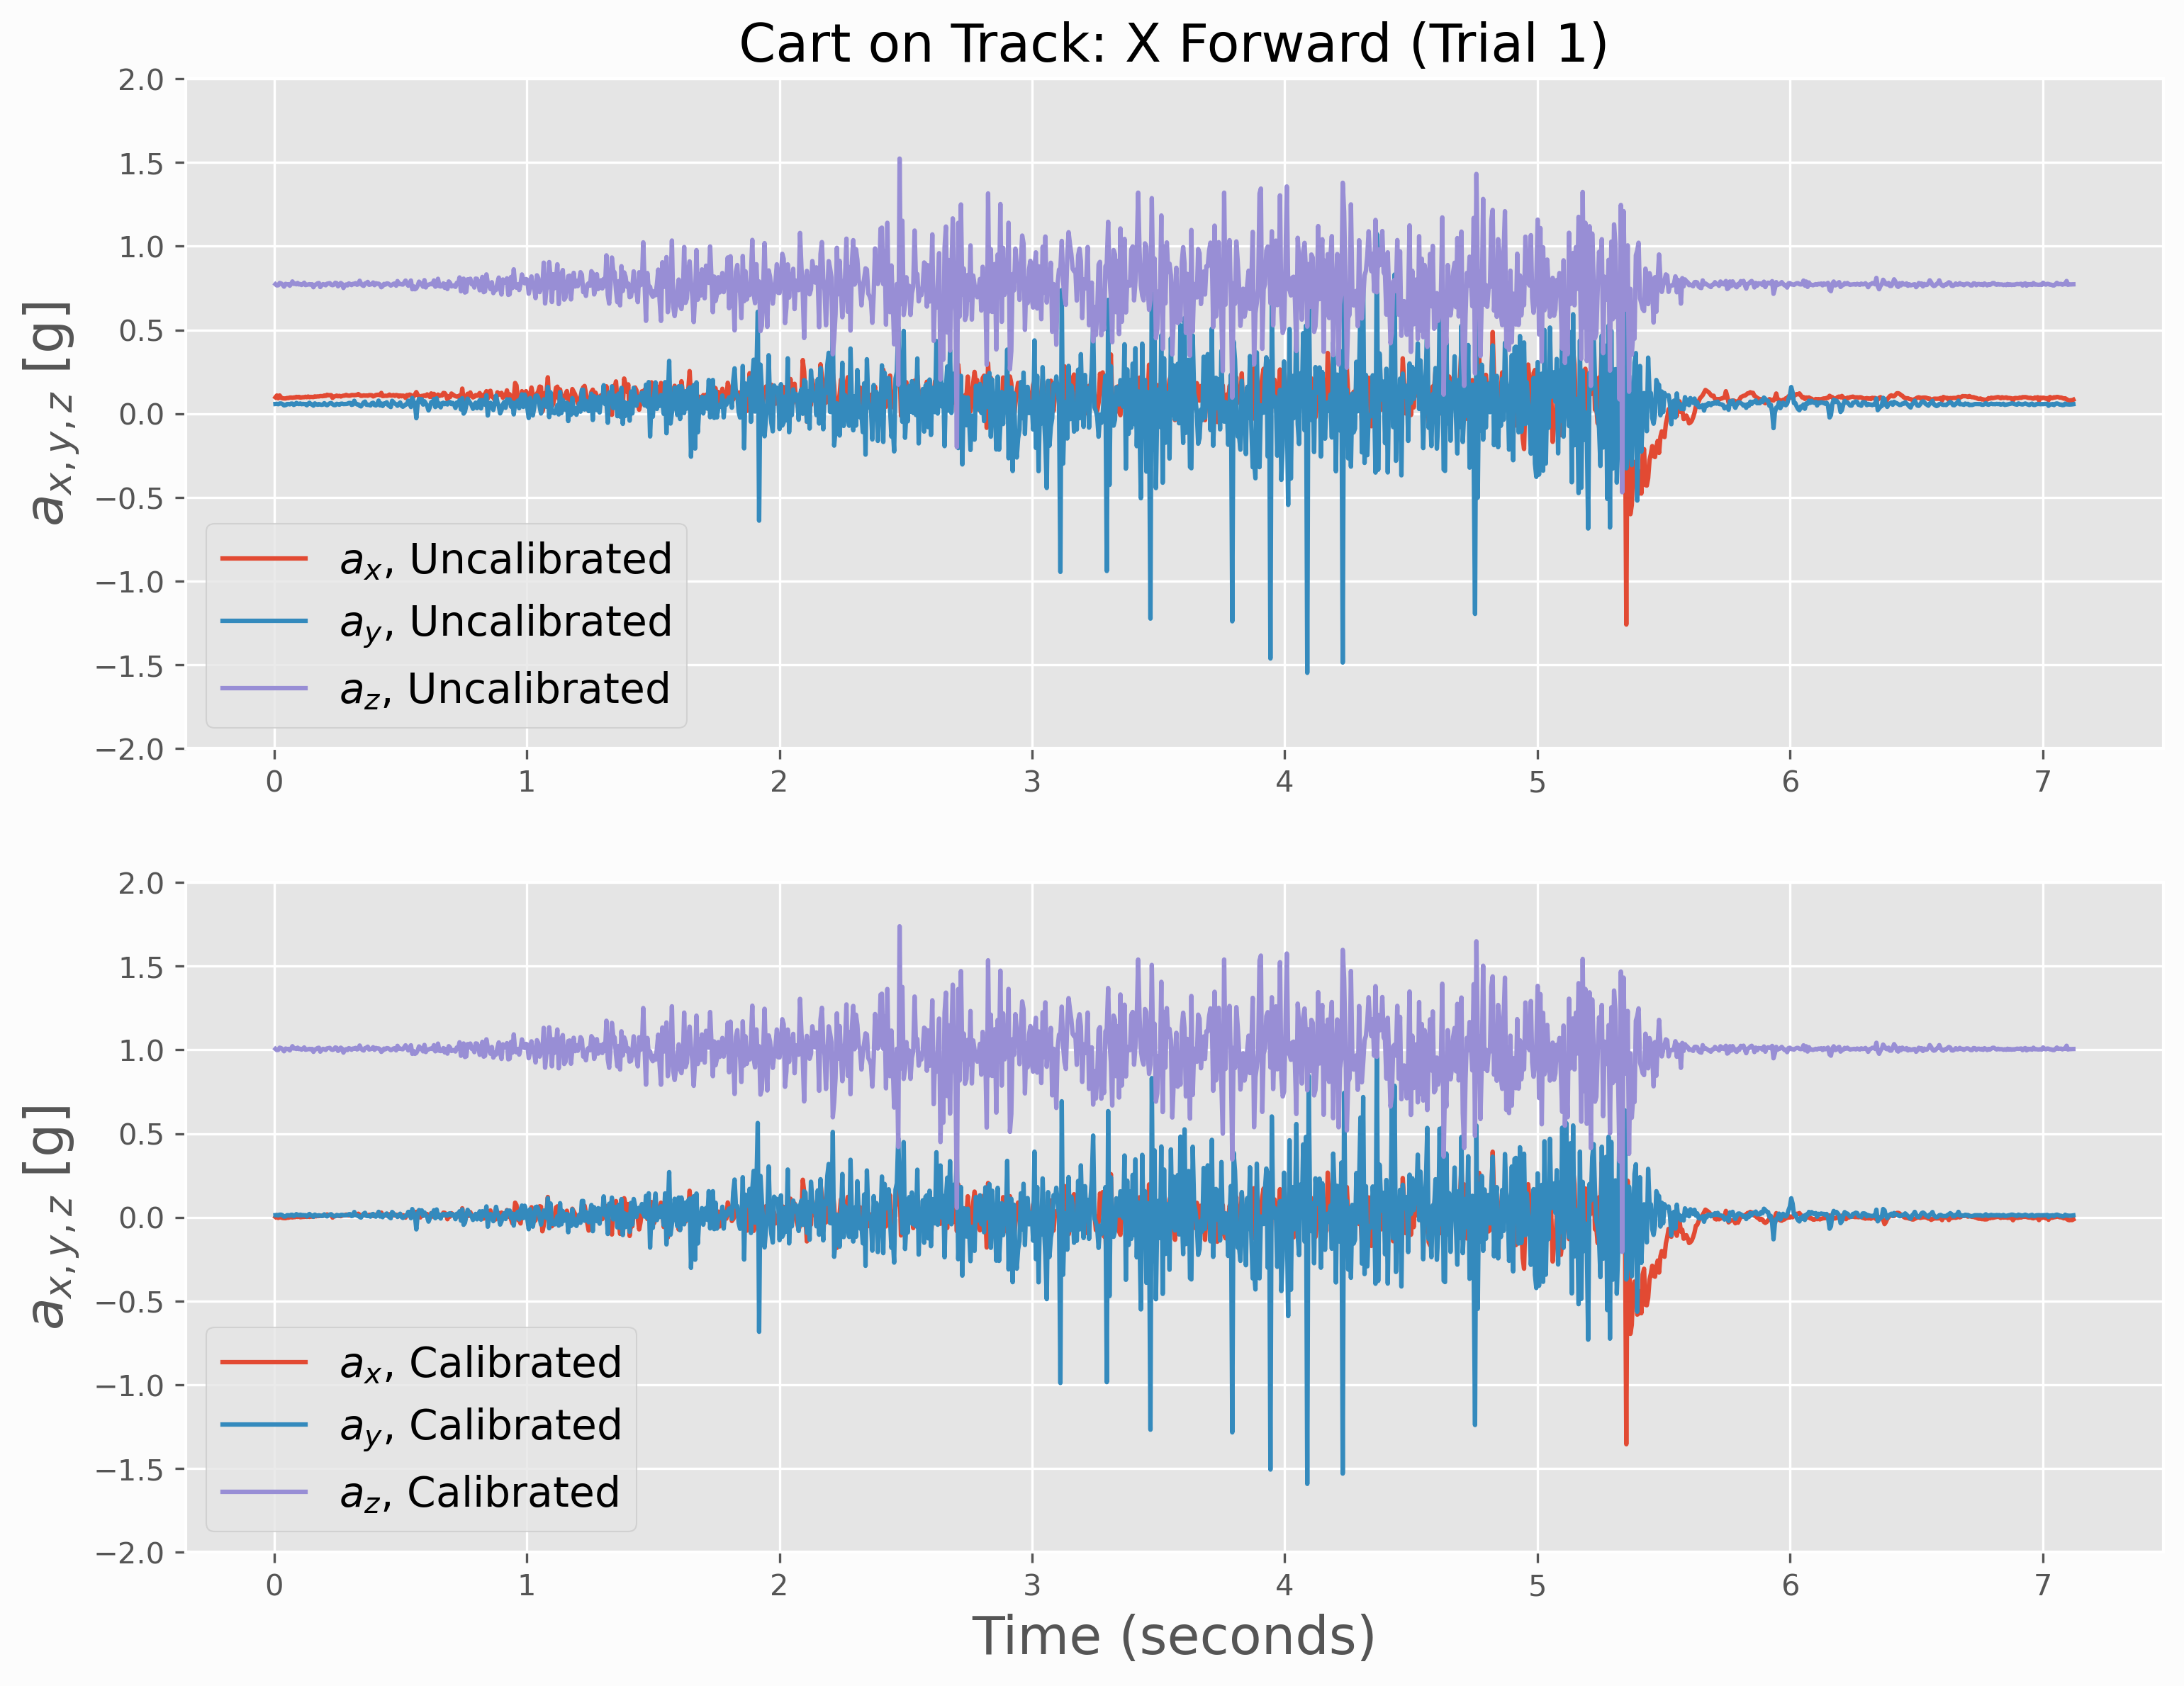

Data behind this chart, as committed beside it:
time (seconds), uncal_x, uncal_y, uncal_z, cal_x, cal_y, cal_z
0.005609, 0.09741, 0.05786, 0.7732, 0.001791, 0.01286, 1.006
0.01113, 0.1084, 0.05859, 0.7659, 0.01278, 0.0136, 0.9989
0.01665, 0.0918, 0.0564, 0.7668, -0.003824, 0.0114, 0.9998
0.02229, 0.1086, 0.06055, 0.7805, 0.01302, 0.01555, 1.013
0.02813, 0.09399, 0.06079, 0.7776, -0.001627, 0.01579, 1.01
0.03382, 0.0918, 0.05688, 0.7703, -0.003824, 0.01189, 1.003
0.03962, 0.09082, 0.04932, 0.7585, -0.0048, 0.004324, 0.9917
0.04568, 0.09058, 0.05078, 0.7751, -0.005045, 0.005788, 1.008
0.05147, 0.09326, 0.05737, 0.7722, -0.002359, 0.01238, 1.005
0.05715, 0.09326, 0.05737, 0.7732, -0.002359, 0.01238, 1.006
0.06244, 0.09595, 0.05542, 0.7642, 0.0003262, 0.01042, 0.9972
0.06762, 0.09619, 0.06006, 0.7747, 0.0005703, 0.01506, 1.007
0.07279, 0.09497, 0.05981, 0.7896, -0.0006503, 0.01482, 1.022
0.07799, 0.09668, 0.05225, 0.7751, 0.001059, 0.007252, 1.008
0.08317, 0.09668, 0.05591, 0.7756, 0.001059, 0.01091, 1.008
0.08834, 0.1001, 0.06396, 0.7727, 0.004476, 0.01897, 1.006
0.09352, 0.0979, 0.05859, 0.7805, 0.002279, 0.0136, 1.013
0.09871, 0.1001, 0.05737, 0.7717, 0.004476, 0.01238, 1.005
0.1039, 0.09619, 0.06079, 0.7739, 0.0005703, 0.01579, 1.007
0.1091, 0.09692, 0.0564, 0.7686, 0.001303, 0.0114, 1.001
0.1143, 0.09814, 0.05835, 0.7737, 0.002523, 0.01335, 1.006
0.1195, 0.09814, 0.05737, 0.782, 0.002523, 0.01238, 1.015
0.1247, 0.1008, 0.05737, 0.7678, 0.005209, 0.01238, 1.001
0.1299, 0.09814, 0.05005, 0.7695, 0.002523, 0.005056, 1.002
0.1351, 0.1023, 0.05908, 0.7715, 0.006673, 0.01408, 1.004
0.1403, 0.09814, 0.06494, 0.7732, 0.002523, 0.01994, 1.006
0.1455, 0.1001, 0.05688, 0.7703, 0.004476, 0.01189, 1.003
0.1507, 0.09961, 0.05493, 0.7729, 0.003988, 0.009936, 1.006
0.156, 0.09888, 0.04785, 0.7549, 0.003256, 0.002859, 0.9881
0.1615, 0.103, 0.06128, 0.7688, 0.007406, 0.01628, 1.002
0.1669, 0.1013, 0.0564, 0.7722, 0.005697, 0.0114, 1.005
0.1722, 0.103, 0.05322, 0.7781, 0.007406, 0.008228, 1.011
0.1776, 0.1025, 0.05737, 0.78, 0.006918, 0.01238, 1.013
0.1829, 0.105, 0.05469, 0.7561, 0.009359, 0.009692, 0.9893
0.1883, 0.1045, 0.05249, 0.7676, 0.008871, 0.007496, 1.001
0.1937, 0.1042, 0.05444, 0.7734, 0.008626, 0.009448, 1.006
0.1991, 0.1084, 0.06274, 0.7712, 0.01278, 0.01774, 1.004
0.2045, 0.106, 0.0542, 0.7666, 0.01034, 0.009204, 0.9996
0.2099, 0.1128, 0.05029, 0.7759, 0.01717, 0.0053, 1.009
0.2152, 0.1101, 0.05615, 0.7776, 0.01449, 0.01116, 1.01
0.2208, 0.1104, 0.06152, 0.7793, 0.01473, 0.01652, 1.012
0.2262, 0.1104, 0.06348, 0.7698, 0.01473, 0.01848, 1.003
0.2316, 0.09399, 0.05615, 0.7671, -0.001627, 0.01116, 1
0.237, 0.1028, 0.05127, 0.7703, 0.007162, 0.006276, 1.003
0.2425, 0.104, 0.05103, 0.7817, 0.008382, 0.006032, 1.014
0.2478, 0.1077, 0.05884, 0.7793, 0.01204, 0.01384, 1.012
0.2533, 0.1038, 0.05713, 0.7607, 0.008138, 0.01213, 0.9939
0.2587, 0.1064, 0.05322, 0.7693, 0.01082, 0.008228, 1.002
0.2641, 0.1023, 0.05908, 0.7805, 0.006673, 0.01408, 1.013
0.2694, 0.1052, 0.05981, 0.7742, 0.009603, 0.01482, 1.007
0.2747, 0.1074, 0.05713, 0.7505, 0.0118, 0.01213, 0.9839
0.2802, 0.1079, 0.05737, 0.7664, 0.01229, 0.01238, 0.9993
0.2856, 0.1121, 0.05786, 0.7715, 0.01644, 0.01286, 1.004
0.2909, 0.1082, 0.05908, 0.7661, 0.01253, 0.01408, 0.9991
0.2962, 0.1072, 0.06372, 0.7778, 0.01156, 0.01872, 1.011
0.3016, 0.1077, 0.06372, 0.7737, 0.01204, 0.01872, 1.006
0.307, 0.1113, 0.05249, 0.7678, 0.01571, 0.007496, 1.001
0.3123, 0.1108, 0.05469, 0.7751, 0.01522, 0.009692, 1.008
0.3176, 0.1104, 0.07666, 0.7739, 0.01473, 0.03165, 1.007
0.3229, 0.1113, 0.06079, 0.7793, 0.01571, 0.01579, 1.012
... 1,260 more rows
